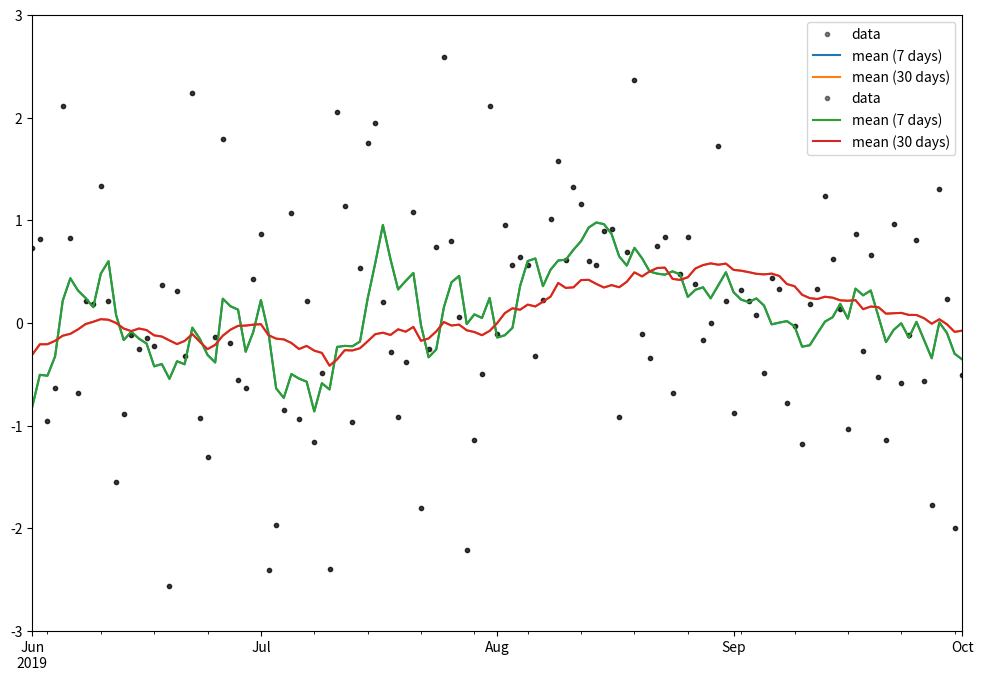

Recreate this plot in Python. (Note: this script raises an exception after producing the figure.)
import pandas as pd
import numpy as np
from datetime import datetime
import matplotlib.pyplot as plt

# Here we construct a custom index using Pandas date_range function
# There are usually multiple ways to achieve the same output; the following are all equivalent
# They would not be if we had chosen a leap year... date management gets messy very easily

times = pd.DatetimeIndex(data = [datetime(2019,1,1) + pd.offsets.Day(x) for x in range(365)])
times = pd.date_range(start=datetime(2019,1,1),end=datetime(2019,12,31),freq='d')
times = pd.date_range(start=datetime(2019,1,1),periods=365,freq='d')


# Generate some synthetic data

data = np.random.normal(size=len(times)) + np.linspace(-1,1.0,len(times))

# OK, combine the data and the index into a Series

s = pd.Series(data, times)

s

# You can easily and interactively plot Series

s.plot()

# You can also subset using the native types of indices

s[datetime(2019,6,1):].plot()

# Plot functions give you a great deal of control
# Remember when looking at documentation, that even though you are using Pandas, 
# most of these display-specific arguments (eg style, figsize etc) are really being passed
# to matplotlib behind the scenes, so you will often find far more detailed documentation in the matplotlib docs

s.plot(figsize=(12,8),style='.k',alpha=0.5, label='data')

# You can operate directly on Pandas series and DataFrames, and they will generally return something useful you
# chain with further operations, or plot directly

s.rolling(7).mean().plot(label = 'mean (7 days)')
s.rolling(30).mean().plot(label = 'mean (30 days)')

#Try toggling things on and off, you can iterate over different variations rapidly
plt.ylim((-3,3))
plt.xlim(datetime(2019,6,1),datetime(2019,10,1))

plt.legend()


# OK, that was quite good, let's turn it into a function


# There are lots of things wrong with this function, we can have a think about those afterwards
# For now, let's just get something working
def plot_with_means(s: pd.Series):
    ax = s.plot(figsize=(12,8),style='.k',alpha=0.5, label='data')

    # You can operate directly on Pandas series and DataFrames, and they will generally return something useful you
    # chain with further operations, or plot directly

    s.rolling(7).mean().plot(label = 'mean (7 days)')
    s.rolling(30).mean().plot(label = 'mean (30 days)')

    plt.ylim((-3,3))
    plt.xlim(datetime(2019,6,1),datetime(2019,10,1))

    plt.legend()
    
    # Here is something very _right_ about this function;
    # Plot commands always return a matplotlib object - usually an axis
    # We should do the same
    return ax
    

plot_with_means(s)

ax = plot_with_means(s)
ax.get_legend().remove()
plt.ylim((-1,1))

# Generate a plot for saving

ax = plot_with_means(s)

# These are standard matplotlib commands
fig = ax.get_figure()
fig.savefig('test.png',dpi=300)

# In this example we are only interested in saving the data; plt.close() should be used whenever you are doing
# non-inline plots, as it frees memory, and prevents your notebook getting cluttered up - what if you were generating 
# 100 plots here?
plt.close()

# plt.close() also delineates between plots; consider the following
plot_with_means(s)
plot_with_means(s)

# IPython/Jupyter also provide facilities for displaying images inline directly from files - the command below loads our 
# plot and displays it in the notebook; it is not doing any plotting, just loading a PNG

from IPython.display import Image
Image(filename='test.png') 

